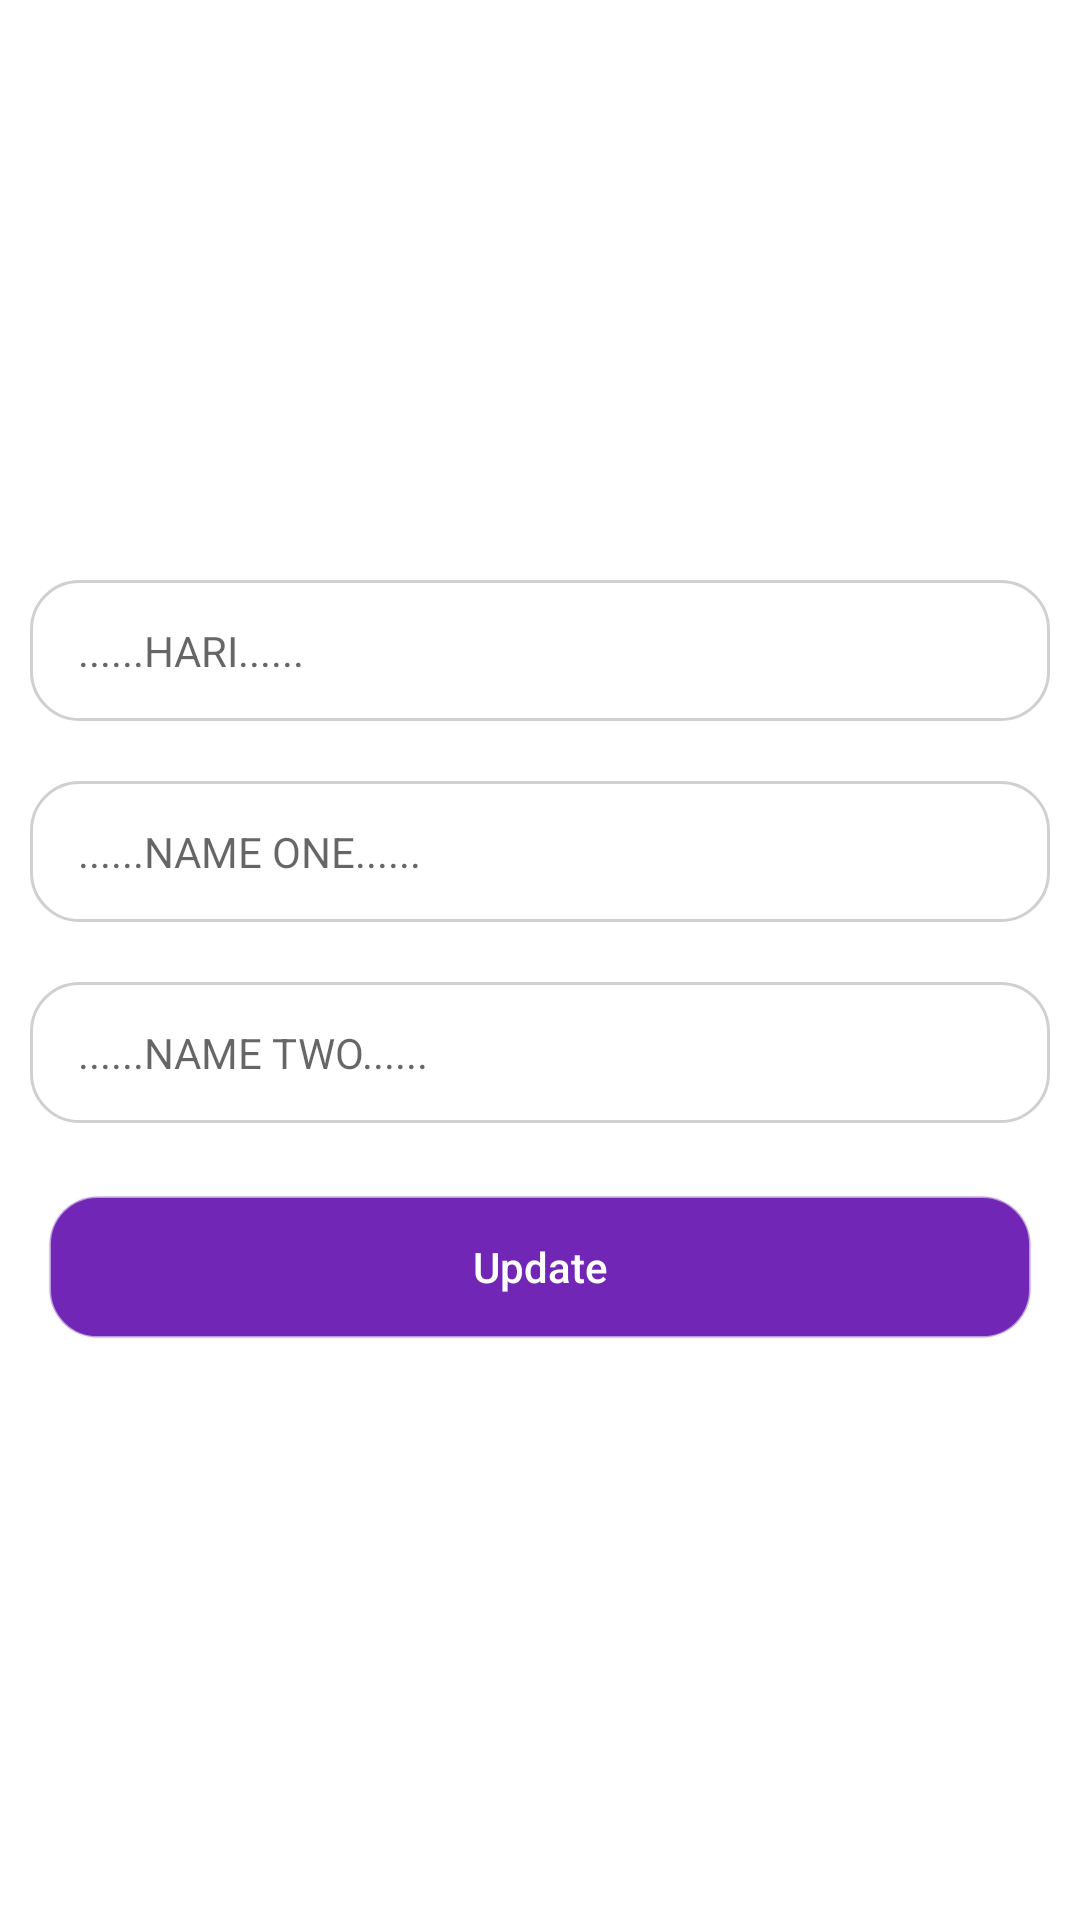

This screen was rendered from an Android layout file. Write that file and the resources it references.
<!-- AndroidManifest.xml: application theme Theme.Epic -->
<!-- res/layout/activity_setting.xml -->
<?xml version="1.0" encoding="utf-8"?>
<LinearLayout xmlns:android="http://schemas.android.com/apk/res/android"
    xmlns:app="http://schemas.android.com/apk/res-auto"
    xmlns:tools="http://schemas.android.com/tools"
    android:layout_width="match_parent"
    android:layout_height="match_parent"
    android:orientation="vertical"
    android:background="@drawable/background"
    tools:context=".SettingActivity">

    <ImageView
        android:layout_marginTop="20dp"
        android:layout_gravity="center"
        android:layout_width="100dp"
        android:layout_height="100dp"
        android:src="@drawable/unuja"/>

    <TextView
        android:layout_width="wrap_content"
        android:layout_height="wrap_content"
        android:text="Update EPIF"
        android:textColor="@color/white"
        android:textStyle="bold"
        android:textSize="20dp"
        android:layout_gravity="center_horizontal"
        android:layout_marginTop="10dp"/>


    <TextView
        android:gravity="center_horizontal"
        android:layout_width="match_parent"
        android:layout_height="wrap_content"
        android:text="FAKULTAS TEKNIK UNIVERSITAS NURUL JADID"
        android:textStyle="italic"
        android:textColor="@color/white"
        android:textSize="12sp"/>

    <EditText
        android:id="@+id/et_pilihan"
        android:layout_marginStart="10dp"
        android:layout_marginEnd="10dp"
        android:layout_marginTop="20dp"
        android:layout_width="match_parent"
        android:layout_height="wrap_content"
        android:background="@drawable/bagroundborder"
        android:hint="......HARI......"
        android:textSize="14sp"
        android:paddingStart="16dp"
        android:paddingTop="14dp"
        android:paddingEnd="16dp"
        android:paddingBottom="14dp" />

    <EditText
        android:id="@+id/et_nm1"
        android:layout_marginStart="10dp"
        android:layout_marginEnd="10dp"
        android:layout_marginTop="20dp"
        android:layout_width="match_parent"
        android:layout_height="wrap_content"
        android:background="@drawable/bagroundborder"
        android:hint="......NAME ONE......"
        android:textSize="14sp"
        android:paddingStart="16dp"
        android:paddingTop="14dp"
        android:paddingEnd="16dp"
        android:paddingBottom="14dp" />

    <EditText
        android:id="@+id/et_nm2"
        android:layout_marginStart="10dp"
        android:layout_marginEnd="10dp"
        android:layout_marginTop="20dp"
        android:layout_width="match_parent"
        android:layout_height="wrap_content"
        android:background="@drawable/bagroundborder"
        android:hint="......NAME TWO......"
        android:textSize="14sp"
        android:paddingStart="16dp"
        android:paddingTop="14dp"
        android:paddingEnd="16dp"
        android:paddingBottom="14dp" />

    <androidx.appcompat.widget.AppCompatButton
        android:id="@+id/bt_update"
        android:layout_marginTop="24dp"
        app:layout_constraintStart_toStartOf="parent"
        app:layout_constraintEnd_toEndOf="parent"
        android:layout_width="match_parent"
        android:layout_height="wrap_content"
        android:text="Update"
        android:textColor="@color/white"
        android:background="@drawable/borderbuttom"
        android:textAllCaps="false"
        android:textSize="14sp"
        android:layout_marginStart="16dp"
        android:layout_marginEnd="16dp"
        android:paddingStart="24dp"
        android:paddingEnd="24dp"
        android:paddingTop="14dp"
        android:paddingBottom="14dp"/>

</LinearLayout>
<!-- resources referenced by this layout -->
<resources>
  <color name="white">#FFFFFFFF</color>
  <!-- drawable bagroundborder (drawable) -->
  <?xml version="1.0" encoding="utf-8"?>
  <shape xmlns:android="http://schemas.android.com/apk/res/android">
      <corners android:radius="16dp"/>
      <solid android:color="#FFFFFF"/>
      <stroke android:width="1dp" android:color="#D0D0D0"/>
  </shape>
  <!-- drawable borderbuttom (drawable) -->
  <?xml version="1.0" encoding="utf-8"?>
  <shape xmlns:android="http://schemas.android.com/apk/res/android">
      <corners android:radius="16dp"/>
      <solid android:color="#7126B5"/>
      <stroke android:width="1dp" android:color="#90F5F5FA"/>
  </shape>
  <style name="Theme.Epic" parent="Theme.MaterialComponents.DayNight.NoActionBar">
          
          <item name="colorPrimary">@color/purple_500</item>
          <item name="colorPrimaryVariant">@color/purple_700</item>
          <item name="colorOnPrimary">@color/white</item>
          
          <item name="colorSecondary">@color/teal_200</item>
          <item name="colorSecondaryVariant">@color/teal_700</item>
          <item name="colorOnSecondary">@color/black</item>
          
          <item name="android:statusBarColor">?attr/colorPrimaryVariant</item>
          
      </style>
  <color name="purple_500">#FF6200EE</color>
  <color name="purple_700">#FF3700B3</color>
  <color name="teal_200">#FF03DAC5</color>
  <color name="teal_700">#FF018786</color>
  <color name="black">#FF000000</color>
</resources>
